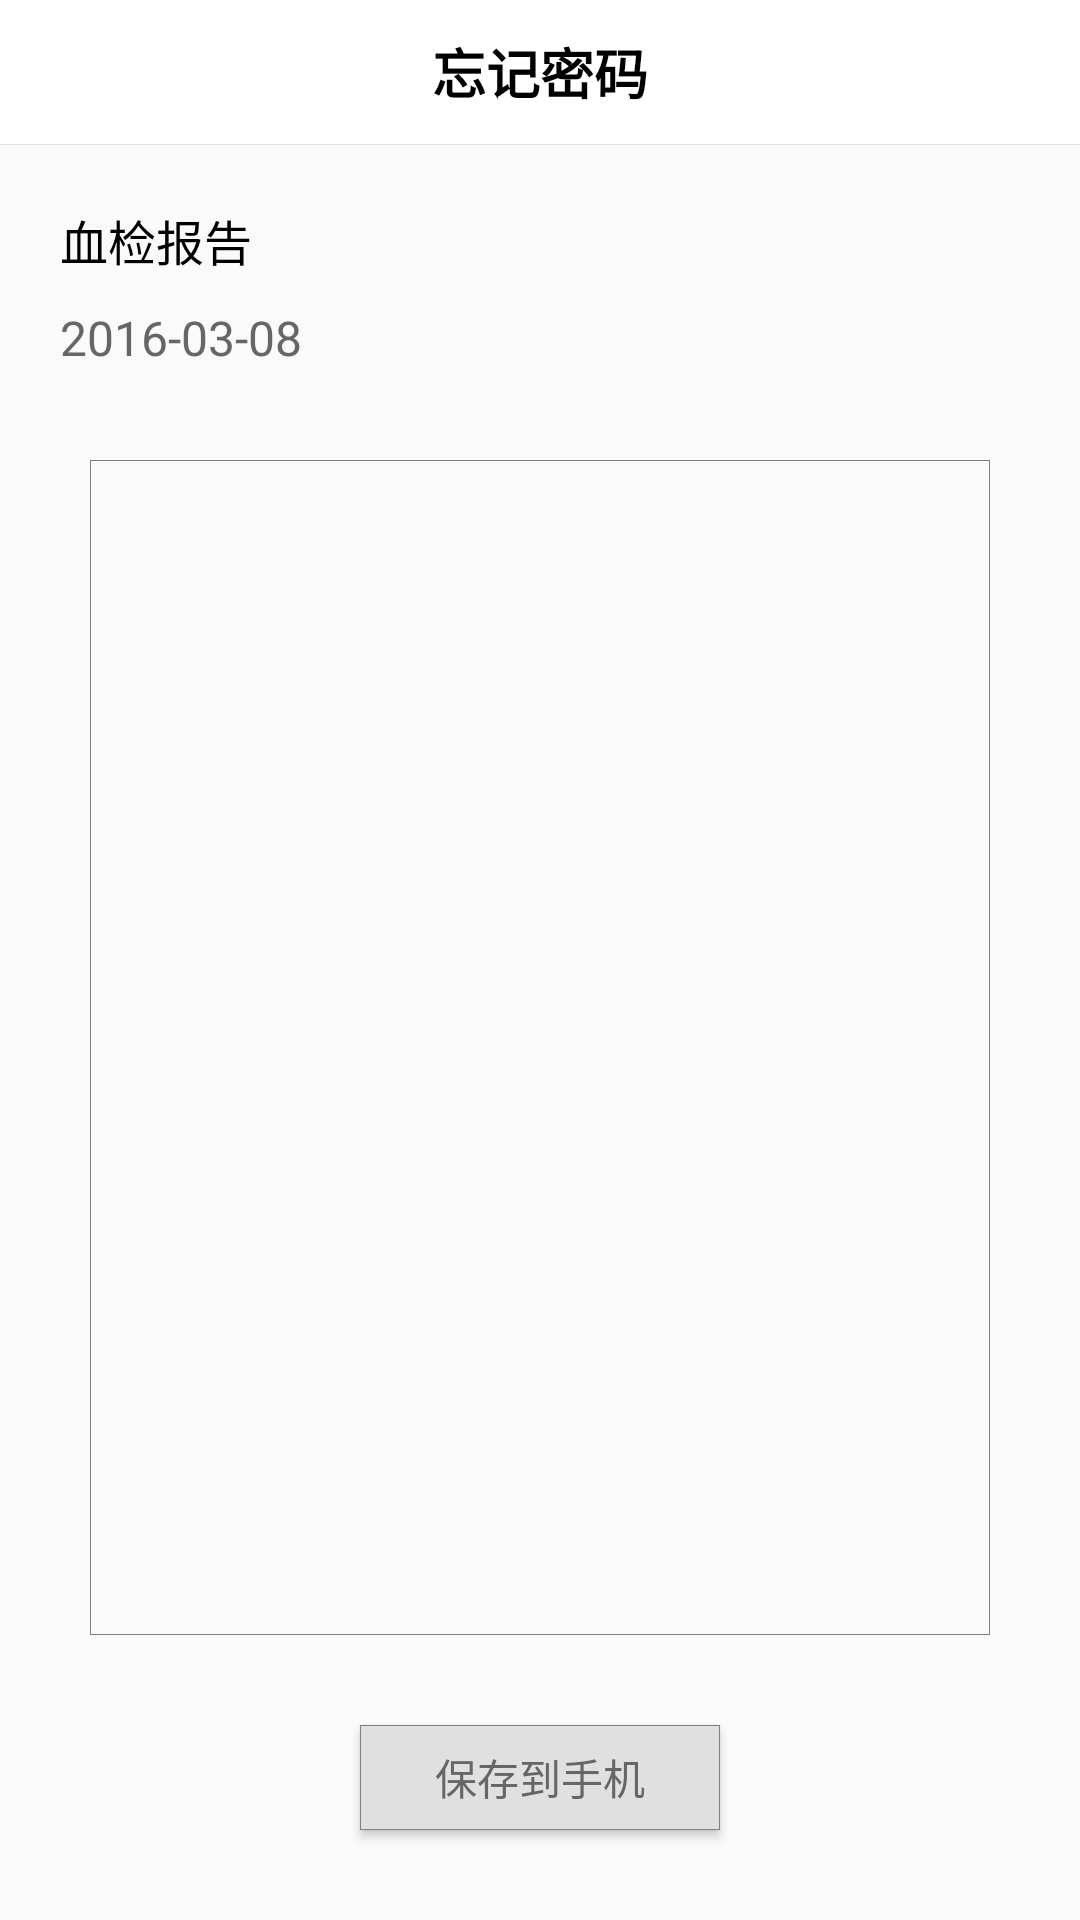

Produce the Android XML layout that renders to this screen, including the resource entries it uses.
<!-- AndroidManifest.xml: application theme AppTheme -->
<!-- res/layout/activity_treat_detail.xml -->
<LinearLayout xmlns:android="http://schemas.android.com/apk/res/android"
    xmlns:tools="http://schemas.android.com/tools"
    android:layout_width="match_parent"
    android:layout_height="match_parent"
    android:orientation="vertical"
    tools:context="${relativePackage}.${activityClass}" >

    <include layout="@layout/app_title" />

    <TextView
        android:id="@+id/tv_detail_t"
        android:layout_width="wrap_content"
        android:layout_height="wrap_content"
        android:layout_marginBottom="10dp"
        android:layout_marginLeft="20dp"
        android:layout_marginTop="20dp"
        android:text="血检报告"
        android:textColor="@color/black"
        android:textSize="16sp" />

    <TextView
        android:id="@+id/tv_detail_time_t"
        android:layout_width="wrap_content"
        android:layout_height="wrap_content"
        android:layout_marginLeft="20dp"
        android:text="2016-03-08"
        android:textColor="@color/black6"
        android:textSize="16sp" />

    <TextView
        android:id="@+id/tv_treat_record"
        android:layout_width="match_parent"
        android:layout_height="0dp"
        android:layout_margin="30dp"
        android:layout_weight="1"
        android:background="@drawable/shape_gray_strock"
        android:src="@drawable/user_icon" />

    <Button
        android:id="@+id/btn_savetophone_t"
        android:layout_width="120dp"
        android:layout_height="35dp"
        android:layout_gravity="center_horizontal"
        android:layout_marginBottom="30dp"
        android:background="@drawable/bg_gray2white"
        android:text="保存到手机"
        android:textColor="@drawable/text_press_effect"
        android:textSize="14sp" />

</LinearLayout>
<!-- res/layout/app_title.xml (included above) -->
<?xml version="1.0" encoding="utf-8"?>

<LinearLayout xmlns:android="http://schemas.android.com/apk/res/android"
    android:layout_width="match_parent"
    android:layout_height="wrap_content"
    android:orientation="vertical" >

    <RelativeLayout
        android:layout_width="match_parent"
        android:layout_height="48dp"
        android:background="@color/white"
        android:gravity="center_vertical" >

        <LinearLayout
            android:id="@+id/ll_back"
            android:layout_width="40dp"
            android:layout_height="match_parent"
            android:gravity="center" >

            <ImageView
                android:id="@+id/iv_back"
                android:layout_width="wrap_content"
                android:layout_height="wrap_content"
                android:src="@drawable/left_back" />
        </LinearLayout>

        <TextView
            android:id="@+id/tv_title"
            android:layout_width="wrap_content"
            android:layout_height="wrap_content"
            android:layout_centerInParent="true"
            android:layout_gravity="center"
            android:text="忘记密码"
            android:textColor="@color/black"
            android:textSize="18sp"
            android:textStyle="bold" />
    </RelativeLayout>

    <View
        android:layout_width="match_parent"
        android:layout_height="1px"
        android:background="@color/divideline" />

</LinearLayout>
<!-- resources referenced by this layout -->
<resources>
  <color name="black">#000000</color>
  <color name="black6">#666666</color>
  <color name="divideline">#e2e2e2</color>
  <color name="white">#FFFFFF</color>
  <!-- drawable bg_gray2white (drawable) -->
  <?xml version="1.0" encoding="utf-8"?>
  
  <selector xmlns:android="http://schemas.android.com/apk/res/android">
  
      <item android:state_pressed="true"><shape android:shape="rectangle">
              <solid android:color="@color/white" />
  
              <stroke android:width="1px" android:color="@color/gray" />
          </shape></item>
      <item ><shape android:shape="rectangle">
              <solid android:color="@color/lowgray" />
  
              <stroke android:width="1px" android:color="@color/gray" />
          </shape></item>
  
  </selector>
  <!-- drawable shape_gray_strock (drawable) -->
  <?xml version="1.0" encoding="utf-8"?>
  
  <shape xmlns:android="http://schemas.android.com/apk/res/android"
      android:shape="rectangle" >
  
      <stroke
          android:width="1px"
          android:color="@color/gray" />
  
  </shape>
  <!-- drawable text_press_effect (drawable) -->
  <?xml version="1.0" encoding="utf-8"?>
  
  <selector xmlns:android="http://schemas.android.com/apk/res/android">
  
      <item android:state_pressed="true" android:color="@color/orange"/>
      <item android:color="@color/black6"></item>
  
  </selector>
  <!-- drawable user_icon: png bitmap (drawable-xhdpi, 143777 bytes) -->
  <style name="AppTheme" parent="AppBaseTheme">
          
      </style>
  <color name="gray">#808080</color>
  <color name="lowgray">#e0e0e0</color>
  <color name="orange">#FFA500</color>
  <style name="AppBaseTheme" parent="Theme.AppCompat.Light">
          
      </style>
</resources>
